Run: headless pygame with SDL's dummy video driver; simulated clock (each Clock.tick advances the game by its frame time, no real sleeping); random seed 0; keys injected as events and as key.get_pressed() state; no mouse input.
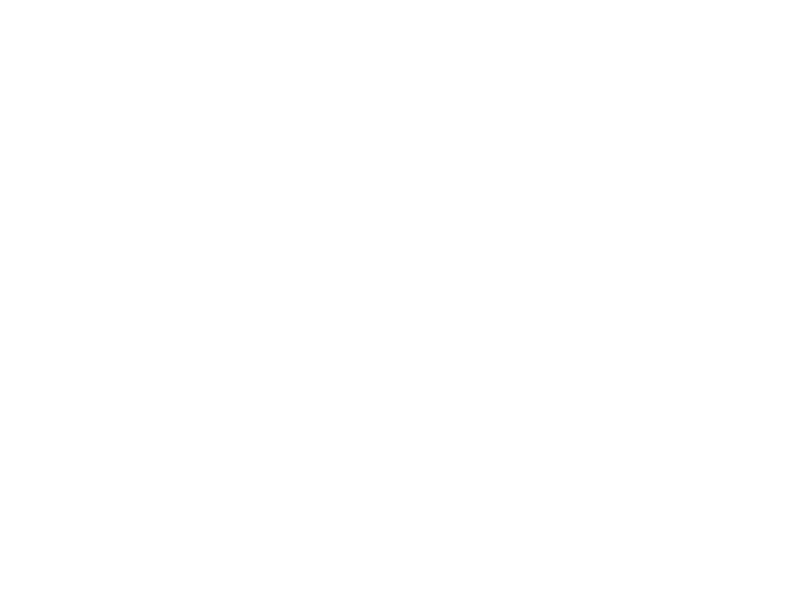
Frame 1 of 4 · flips 1–60 · no input
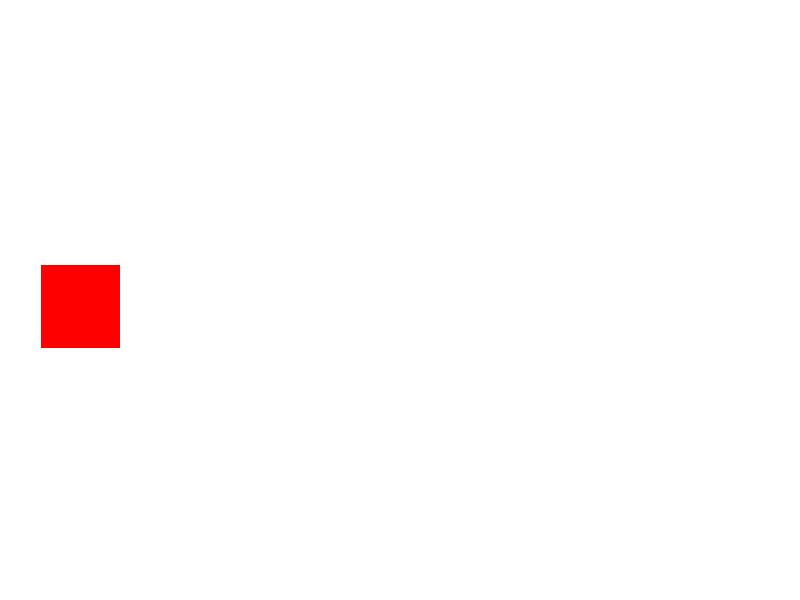
Frame 2 of 4 · flips 61–180 · tapped SPACE, RETURN · held RIGHT (→), D
Frame 3 of 4 · flips 181–300 · held DOWN (↓), S · screen unchanged from frame 2, image omitted
Frame 4 of 4 · flips 301–420 · held LEFT (←), A, UP (↑), W · screen unchanged from frame 3, image omitted

The pygame program that drew these frames:

import pygame
import random

# Initialize Pygame
pygame.init()

# Screen dimensions
WIDTH, HEIGHT = 800, 600
screen = pygame.display.set_mode((WIDTH, HEIGHT))
pygame.display.set_caption("Spawn Random Rectangles")

# Colors
WHITE = (255, 255, 255)
BLACK = (0, 0, 0)
RED = (255, 0, 0)

# List to store rectangles
rectangles = []

# Main loop
running = True
while running:
    screen.fill(WHITE)
    
    # Event handling
    for event in pygame.event.get():
        if event.type == pygame.QUIT:
            running = False
        
        # Spawn a new rectangle on spacebar press
        if event.type == pygame.KEYDOWN and event.key == pygame.K_SPACE:
            rect_width = random.randint(30, 100)
            rect_height = random.randint(30, 100)
            x = random.randint(0, WIDTH - rect_width)
            y = random.randint(0, HEIGHT - rect_height)
            rectangles.append(pygame.Rect(x, y, rect_width, rect_height))
    
    # Draw rectangles
    for rect in rectangles:
        pygame.draw.rect(screen, RED, rect)
    
    pygame.display.flip()
    
pygame.quit()
